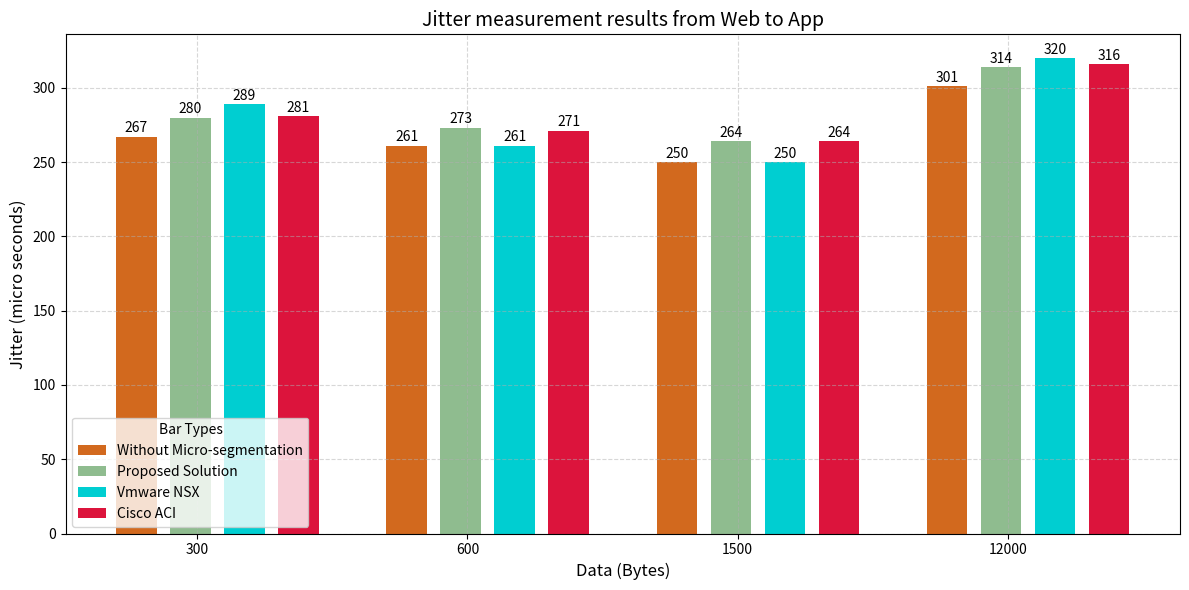

Python code for this plot:
import matplotlib.pyplot as plt
import numpy as np

# Data: 4 groups, each with 4 bars
groups = ['300', '600', '1500', '12000']
bar_labels = ['Without Micro-segmentation', 'Proposed Solution', 'Vmware NSX', 'Cisco ACI']  # Labels for the 4 bars in each group

# Values for each bar in each group (4 groups x 4 bars)
data = [
    [267, 280, 289, 281],  # 300
    [261, 273, 261, 271],  # 600
    [250, 264, 250, 264],  # 1500
    [301, 314, 320, 316]   # 12000
]

# Colors for each bar type (A, B, C, D)
colors = ['chocolate', 'darkseagreen', 'darkturquoise', 'crimson']

# Set figure size
plt.figure(figsize=(12, 6))

# Width of each bar and spacing between groups
bar_width = 0.15
group_spacing = 0.05  # Space between groups

# Calculate positions for each bar
x = np.arange(len(groups))  # Base positions for groups

# Plot bars for each type (A, B, C, D)
for i in range(len(bar_labels)):
    # Offset each bar within the group
    bar_positions = [pos + (bar_width + group_spacing) * i for pos in x]
    plt.bar(bar_positions, 
            [data[group][i] for group in range(len(groups))], 
            width=bar_width, 
            label=bar_labels[i], 
            color=colors[i])

# Customize the chart
plt.xlabel('Data (Bytes)', fontsize=12)
plt.ylabel('Jitter (micro seconds)', fontsize=12)
plt.title('Jitter measurement results from Web to App', fontsize=14)
plt.xticks([i + bar_width * 1.5 for i in x], groups)  # Center group labels
plt.legend(title='Bar Types')
plt.grid(True, linestyle='--', alpha=0.5)

# Add value labels on top of each bar
for i in range(len(bar_labels)):
    bar_positions = [pos + (bar_width + group_spacing) * i for pos in x]
    for j, pos in enumerate(bar_positions):
        plt.text(pos, data[j][i] + 1, str(data[j][i]), ha='center', va='bottom')

# Adjust layout
plt.tight_layout()

# Display the chart
plt.show()
